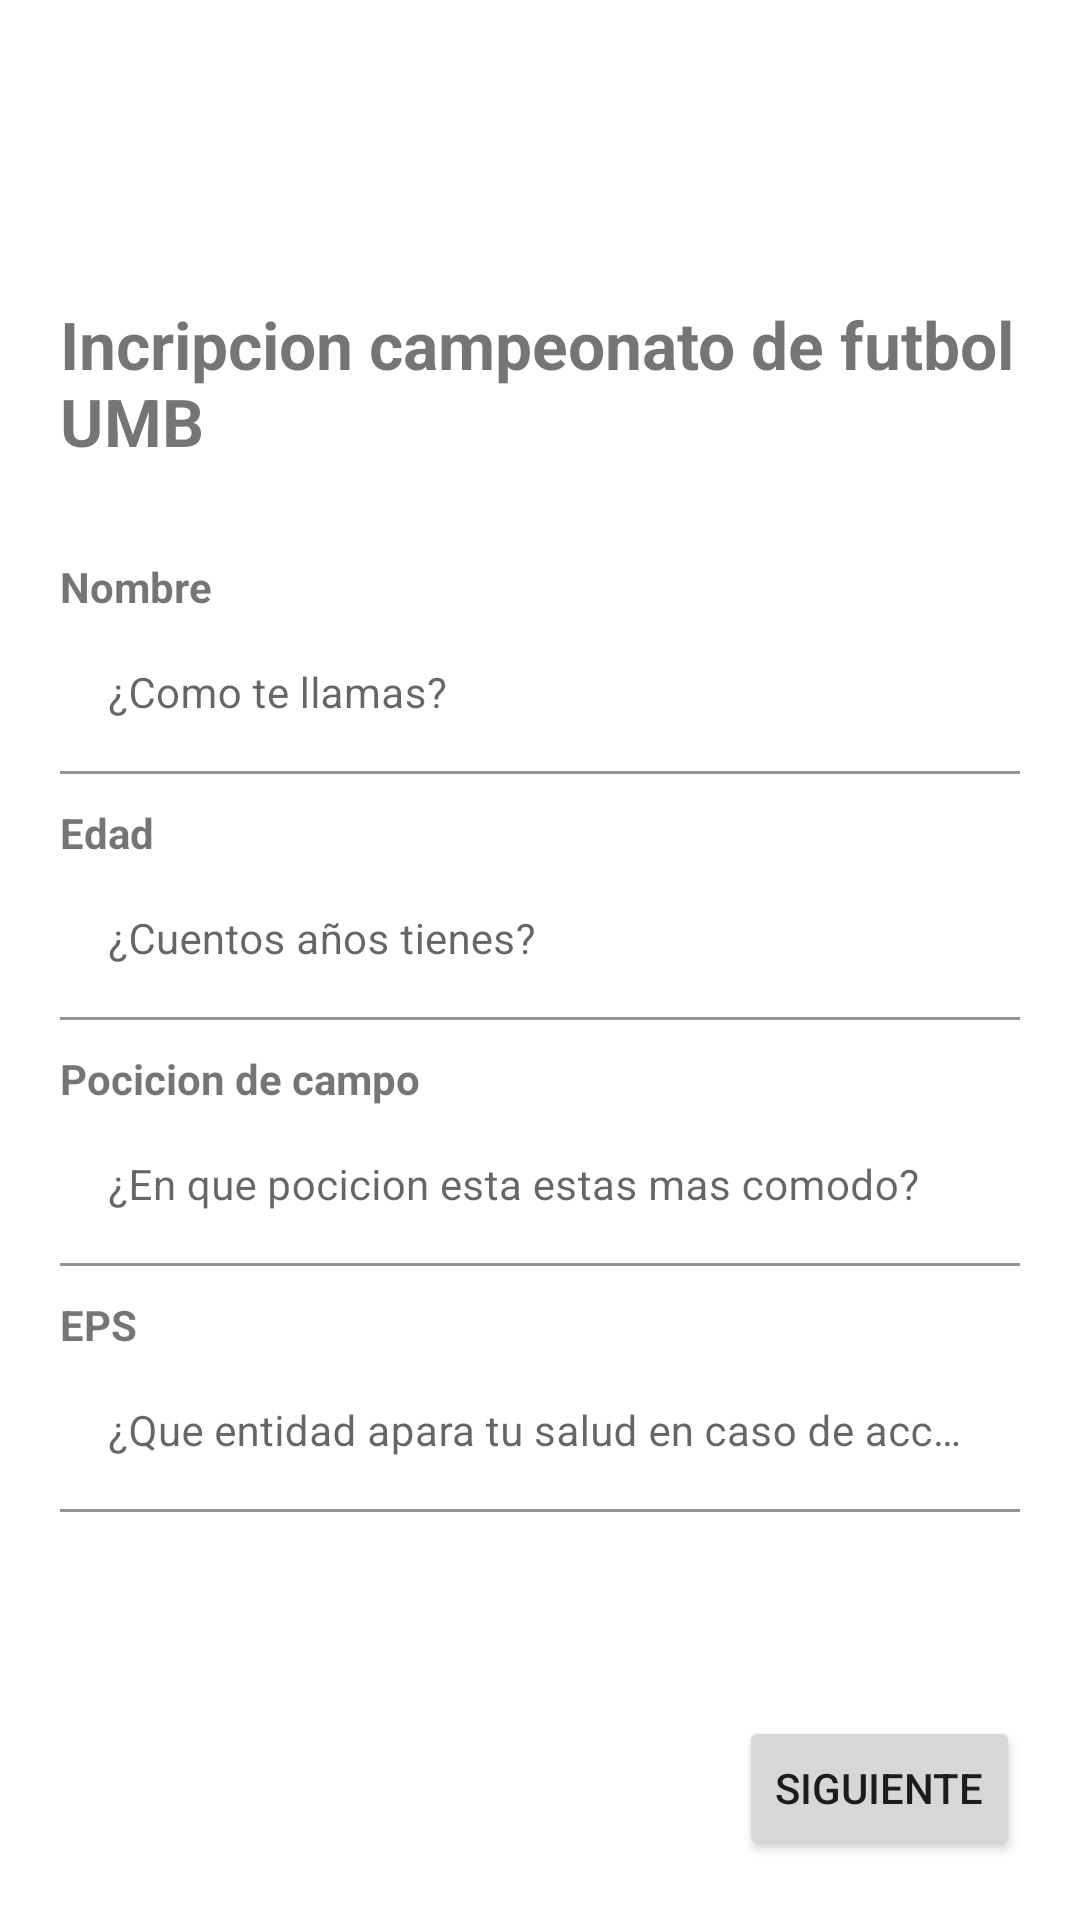

The Android layout XML behind this screen, and the referenced resources:
<!-- AndroidManifest.xml: application theme Theme.UMBAPP -->
<!-- res/layout/fragment_first.xml -->
<?xml version="1.0" encoding="utf-8"?>
<RelativeLayout xmlns:android="http://schemas.android.com/apk/res/android"
    xmlns:app="http://schemas.android.com/apk/res-auto"
    xmlns:tools="http://schemas.android.com/tools"
    android:layout_width="match_parent"
    android:layout_height="match_parent">

    <TextView
        android:id="@+id/textview_first"
        android:layout_width="wrap_content"
        android:layout_height="wrap_content"
        android:layout_marginStart="20dp"
        android:layout_marginTop="100dp"
        android:text="Incripcion campeonato de futbol UMB"
        android:textSize="22sp"
        android:textStyle="bold" />

    <LinearLayout
        android:layout_width="match_parent"
        android:layout_height="wrap_content"
        android:orientation="vertical"
        android:layout_centerInParent="true">

        <TextView
            android:layout_width="wrap_content"
            android:layout_height="wrap_content"
            android:text="Nombre"
            android:textStyle="bold"
            android:textSize="14sp"
            android:layout_marginTop="50dp"
            android:layout_marginStart="20dp"/>

        <com.google.android.material.textfield.TextInputLayout
            android:id="@+id/text_input_layout_email"
            android:layout_width="match_parent"
            android:layout_height="wrap_content"
            android:hint="¿Como te llamas?"
            android:layout_marginStart="20dp"
            android:layout_marginEnd="20dp"
            android:background="@color/white">

            <com.google.android.material.textfield.TextInputEditText
                android:id="@+id/editTextEmail"
                android:layout_width="match_parent"
                android:layout_height="wrap_content"
                android:background="@color/white"
                android:textSize="14dp"
                android:inputType="text" />

        </com.google.android.material.textfield.TextInputLayout>

        <TextView
            android:layout_width="wrap_content"
            android:layout_height="wrap_content"
            android:text="Edad"
            android:textStyle="bold"
            android:textSize="14sp"
            android:layout_marginTop="10dp"
            android:layout_marginStart="20dp"/>

        <com.google.android.material.textfield.TextInputLayout
            android:id="@+id/text_input_layout_edad"
            android:layout_width="match_parent"
            android:layout_height="wrap_content"
            android:hint="¿Cuentos años tienes?"
            android:layout_marginStart="20dp"
            android:textSize="14sp"
            android:layout_marginEnd="20dp"
            android:background="@color/white">

            <com.google.android.material.textfield.TextInputEditText
                android:id="@+id/editTextEdad"
                android:layout_width="match_parent"
                android:layout_height="wrap_content"
                android:background="@color/white"
                android:textSize="14sp"
                android:inputType="text" />

        </com.google.android.material.textfield.TextInputLayout>


        <TextView
            android:layout_width="wrap_content"
            android:layout_height="wrap_content"
            android:text="Pocicion de campo"
            android:textStyle="bold"
            android:textSize="14sp"
            android:layout_marginTop="10dp"
            android:layout_marginStart="20dp"/>

        <com.google.android.material.textfield.TextInputLayout
            android:id="@+id/text_input_layout_pocicion"
            android:layout_width="match_parent"
            android:layout_height="wrap_content"
            android:hint="¿En que pocicion esta estas mas comodo?"
            android:layout_marginStart="20dp"
            android:layout_marginEnd="20dp"
            android:background="@color/white">

            <com.google.android.material.textfield.TextInputEditText
                android:id="@+id/editTextPocicion"
                android:layout_width="match_parent"
                android:textSize="14sp"
                android:layout_height="wrap_content"
                android:background="@color/white"
                android:inputType="text" />

        </com.google.android.material.textfield.TextInputLayout>

        <TextView
            android:layout_width="wrap_content"
            android:layout_height="wrap_content"
            android:text="EPS"
            android:textStyle="bold"
            android:textSize="14sp"
            android:layout_marginTop="10dp"
            android:layout_marginStart="20dp"/>

        <com.google.android.material.textfield.TextInputLayout
            android:id="@+id/text_input_layout_eps"
            android:layout_width="match_parent"
            android:layout_height="wrap_content"
            android:hint="¿Que entidad apara tu salud en caso de accidente?"
            android:layout_marginStart="20dp"
            android:layout_marginEnd="20dp"
            android:background="@color/white">

            <com.google.android.material.textfield.TextInputEditText
                android:id="@+id/editTextEps"
                android:layout_width="match_parent"
                android:textSize="14sp"
                android:layout_height="wrap_content"
                android:background="@color/white"
                android:inputType="text" />

        </com.google.android.material.textfield.TextInputLayout>

    </LinearLayout>

    <Button
        android:id="@+id/button_first"
        android:layout_width="wrap_content"
        android:layout_height="wrap_content"
        android:layout_alignParentEnd="true"
        android:layout_alignParentBottom="true"
        android:layout_marginStart="20dp"
        android:layout_marginTop="20dp"
        android:layout_marginEnd="20dp"
        android:layout_marginBottom="20dp"
        android:text="@string/next" />
</RelativeLayout>
<!-- resources referenced by this layout -->
<resources>
  <string name="next">Siguiente</string>
  <style name="Theme.UMBAPP" parent="Theme.MaterialComponents.DayNight.DarkActionBar">
          
          <item name="colorPrimary">@color/purple_500</item>
          <item name="colorPrimaryVariant">@color/purple_700</item>
          <item name="colorOnPrimary">@color/white</item>
          
          <item name="colorSecondary">@color/teal_200</item>
          <item name="colorSecondaryVariant">@color/teal_700</item>
          <item name="colorOnSecondary">@color/black</item>
          
          <item name="android:statusBarColor" tools:targetApi="l">?attr/colorPrimaryVariant</item>
          
      </style>
  <!-- not gathered from this repository: default colours our renderer supplied (Android Studio template values) -->
  <color name="purple_500">#FF6200EE</color>
  <color name="purple_700">#FF3700B3</color>
  <color name="teal_200">#FF03DAC5</color>
  <color name="teal_700">#FF018786</color>
  <color name="black">#FF000000</color>
  <color name="white">#FFFFFFFF</color>
</resources>
